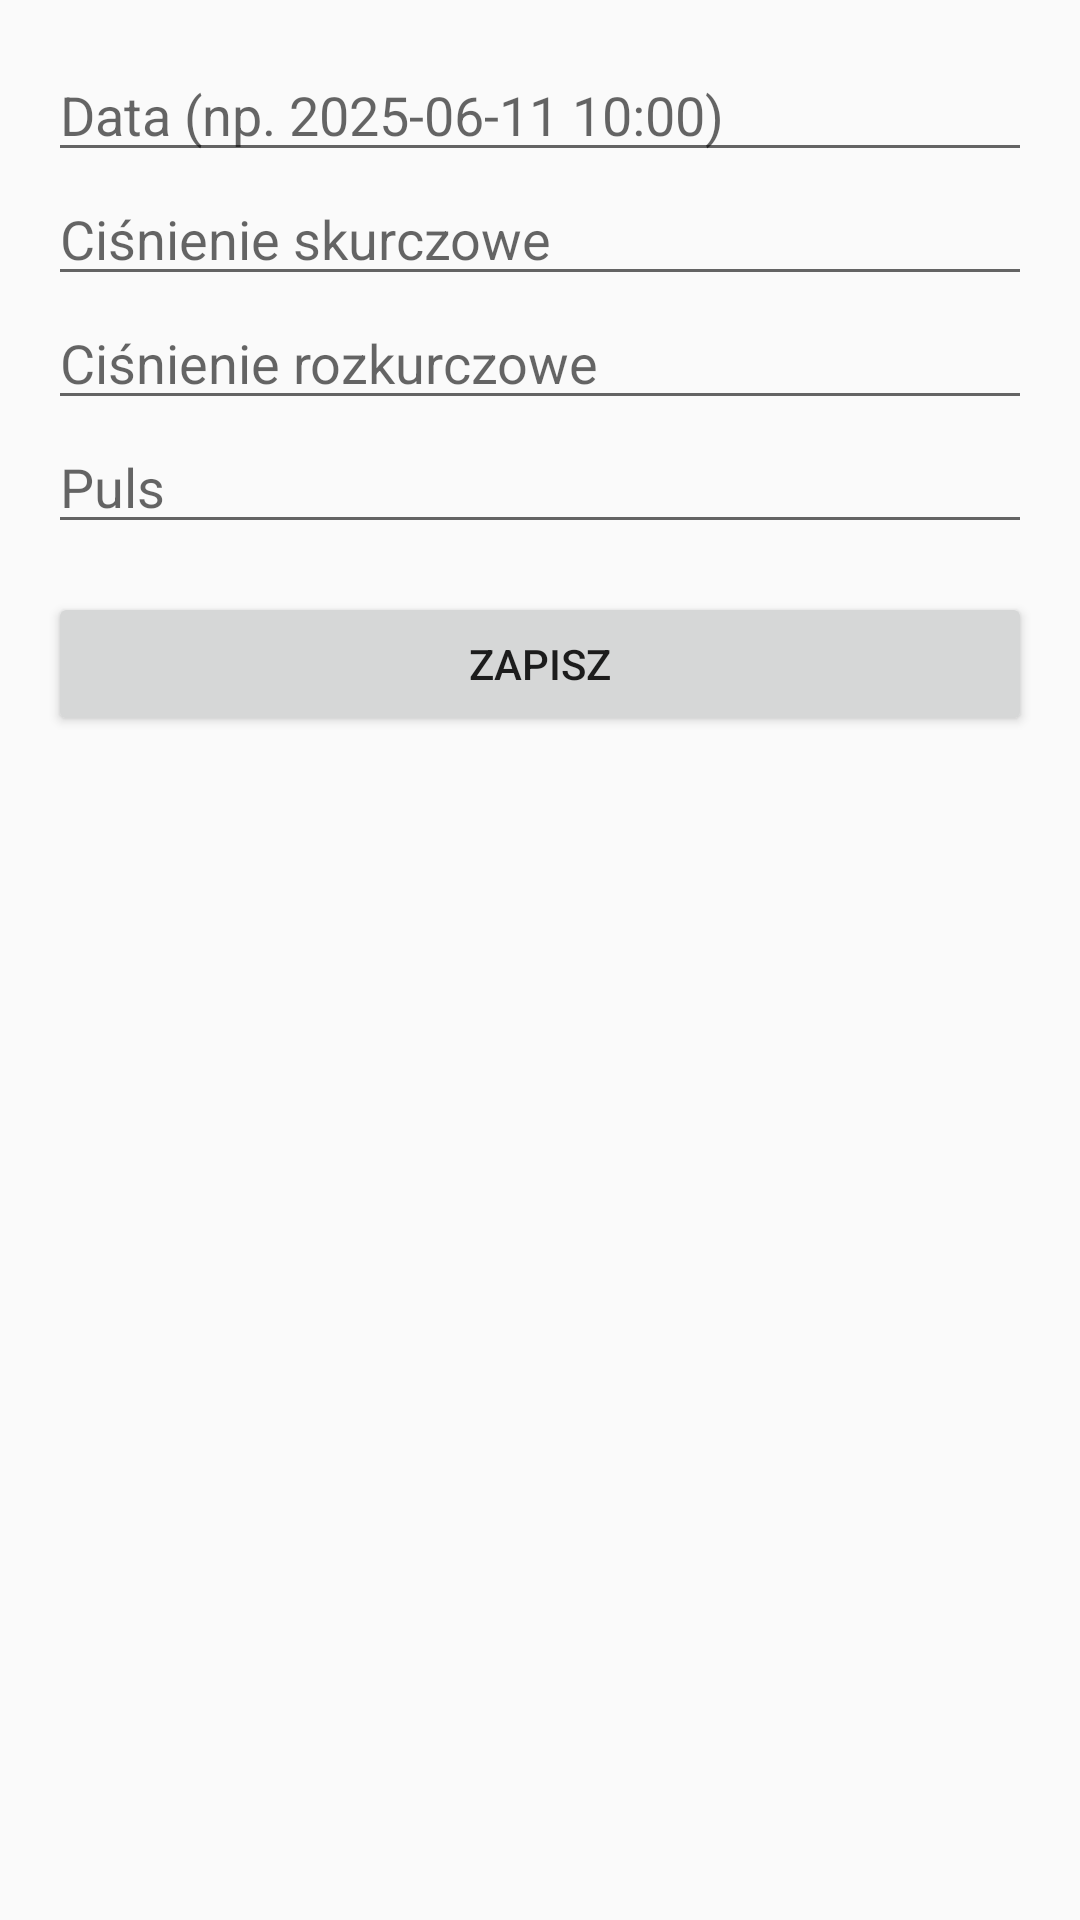

Here is an Android app screen rendered from its layout file. Give the layout XML and the strings, colors and styles it references.
<!-- AndroidManifest.xml: application theme Theme.Projekt -->
<!-- res/layout/activity_add_measurement.xml -->
<?xml version="1.0" encoding="utf-8"?>
<LinearLayout xmlns:android="http://schemas.android.com/apk/res/android"
    android:id="@+id/addMeasurementLayout"
    android:layout_width="match_parent"
    android:layout_height="match_parent"
    android:padding="16dp"
    android:orientation="vertical">

    <EditText
        android:id="@+id/inputData"
        android:layout_width="match_parent"
        android:layout_height="wrap_content"
        android:hint="Data (np. 2025-06-11 10:00)" />

    <EditText
        android:id="@+id/inputSkurczowe"
        android:layout_width="match_parent"
        android:layout_height="wrap_content"
        android:hint="Ciśnienie skurczowe"
        android:inputType="number" />

    <EditText
        android:id="@+id/inputRozkurczowe"
        android:layout_width="match_parent"
        android:layout_height="wrap_content"
        android:hint="Ciśnienie rozkurczowe"
        android:inputType="number" />

    <EditText
        android:id="@+id/inputPuls"
        android:layout_width="match_parent"
        android:layout_height="wrap_content"
        android:hint="Puls"
        android:inputType="number" />

    <Button
        android:id="@+id/buttonSaveMeasurement"
        android:layout_width="match_parent"
        android:layout_height="wrap_content"
        android:text="Zapisz"
        android:layout_marginTop="16dp" />
</LinearLayout>
<!-- resources referenced by this layout -->
<resources>
  <style name="Theme.Projekt" parent="Theme.AppCompat.Light.NoActionBar">
          <item name="android:windowNoTitle">true</item>
          <item name="android:windowActionBar">false</item>
      </style>
</resources>
